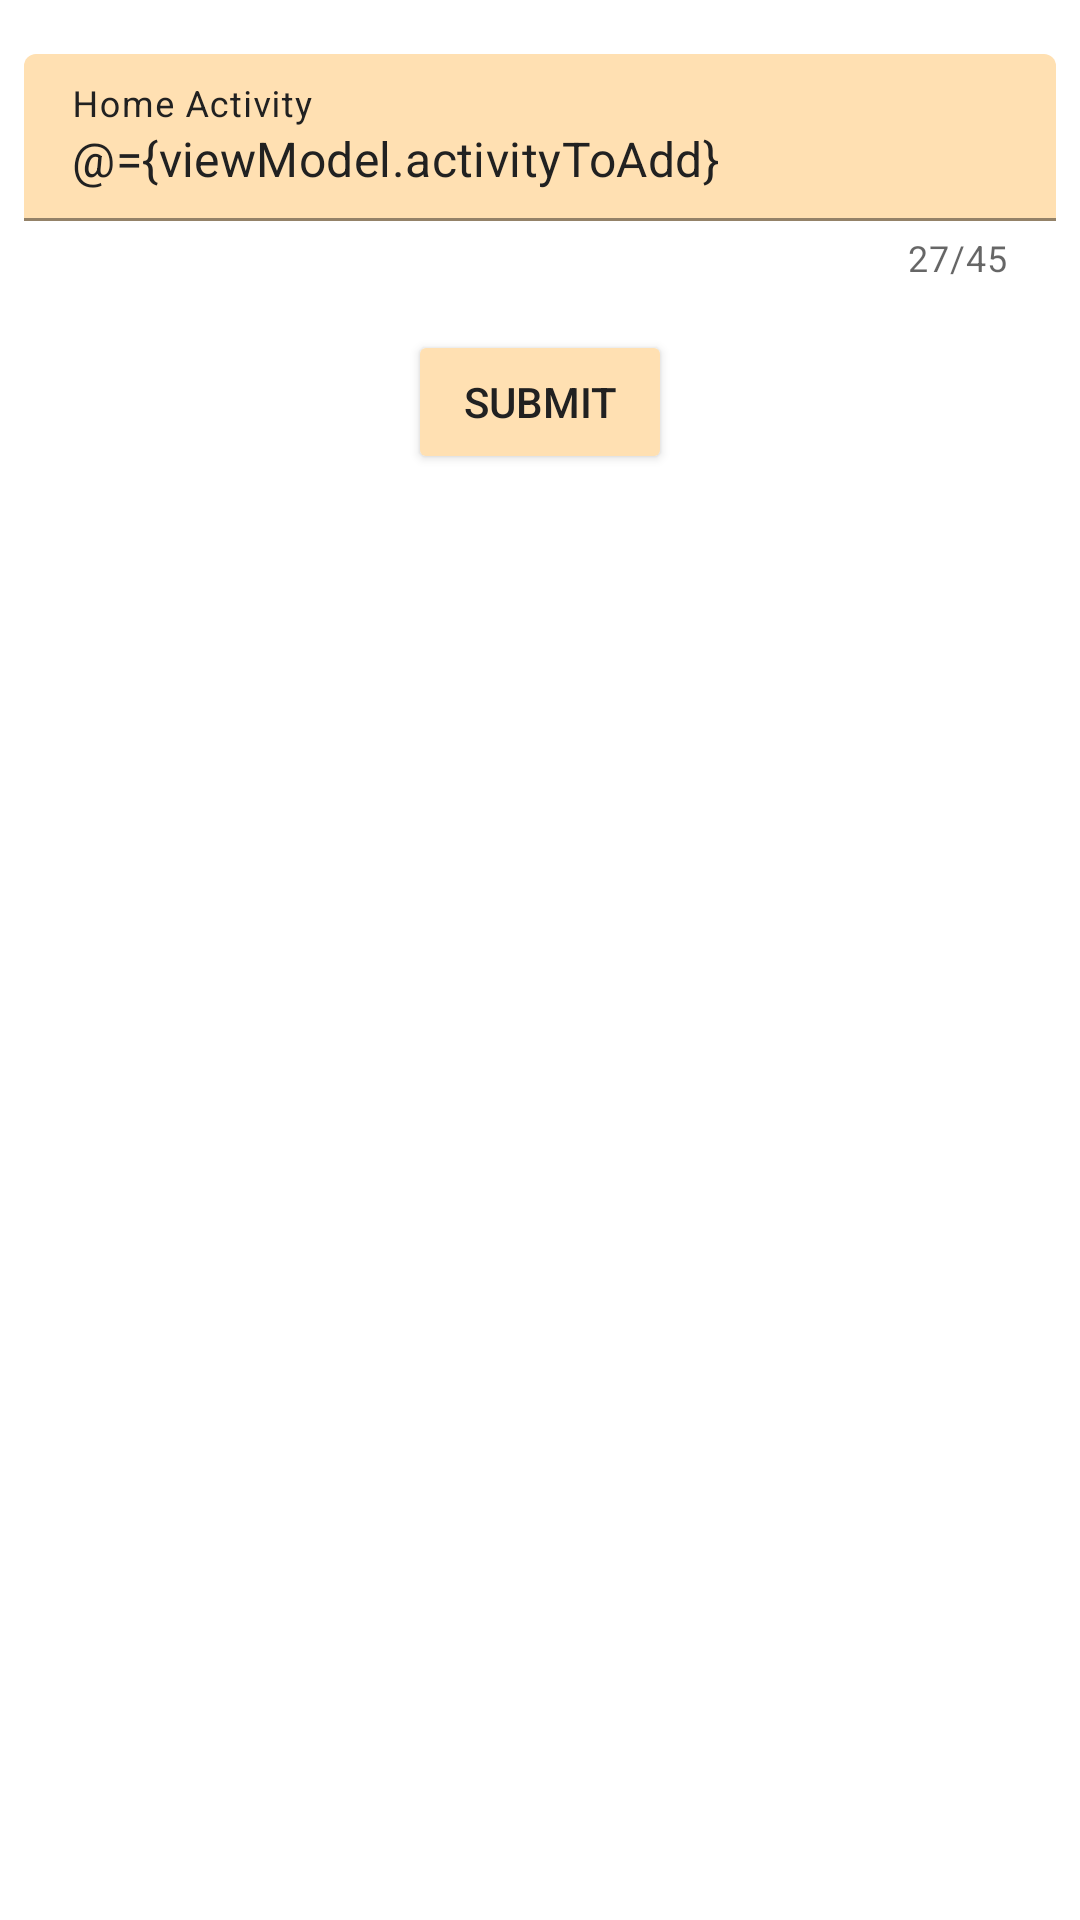

Produce the Android XML layout that renders to this screen, including the resource entries it uses.
<!-- AndroidManifest.xml: application theme Theme.MaterialComponents.Light.NoActionBar -->
<!-- res/layout/create_new_fragment.xml -->
<?xml version="1.0" encoding="utf-8"?>
<layout xmlns:android="http://schemas.android.com/apk/res/android"
    xmlns:tools="http://schemas.android.com/tools"
    xmlns:app="http://schemas.android.com/apk/res-auto">

    <data>

        <variable
            name="viewModel"
            type="com.connect.connectflatmates.ui.menu.home.add.createnew.CreateNewViewModel" />
    </data>

    <androidx.constraintlayout.widget.ConstraintLayout
        android:layout_width="match_parent"
        android:layout_height="match_parent"
        tools:context=".ui.menu.home.add.createnew.CreateNewActivity">

        <com.google.android.material.textfield.TextInputLayout
            android:id="@+id/createNewActivityLayout"
            app:layout_constraintStart_toStartOf="parent"
            app:layout_constraintTop_toTopOf="parent"
            app:layout_constraintEnd_toEndOf="parent"
            android:layout_width="match_parent"
            android:layout_height="wrap_content"
            app:errorEnabled="true"
            app:errorTextColor="@color/colorRed_900"
            app:counterEnabled="true"
            app:counterMaxLength="45"
            android:layout_marginTop="10dp"
            app:endIconMode="custom"
            style="@style/TextInputLayout">

            <com.google.android.material.textfield.TextInputEditText
                android:id="@+id/createNewActivityLayout_text"
                android:layout_width="match_parent"
                android:layout_height="wrap_content"
                style="@style/TextInputEditText"
                android:inputType="text"
                android:enabled="false"
                android:text="@={viewModel.activityToAdd}"
                android:hint="Home Activity" />

        </com.google.android.material.textfield.TextInputLayout>


        <Button
            android:id="@+id/addActivity_addButton"
            android:layout_width="wrap_content"
            android:layout_height="wrap_content"
            android:layout_gravity="center"
            android:layout_marginTop="8dp"
            style="@style/ButtonStyle"
            android:text="SUBMIT"
            app:layout_constraintTop_toBottomOf="@+id/createNewActivityLayout"
            app:layout_constraintEnd_toEndOf="parent"
            app:layout_constraintStart_toStartOf="parent" />

    </androidx.constraintlayout.widget.ConstraintLayout>
</layout>
<!-- resources referenced by this layout -->
<resources>
  <color name="colorRed_900">#B71C1C</color>
  <style name="ButtonStyle">
          <item name="android:layout_gravity">center</item>
          <item name="android:backgroundTint">@color/lightPrimaryColor</item>
          <item name="android:layout_marginTop">8dp</item>
          <item name="android:textColor">@color/textColorPrimary</item>
      </style>
  <style name="TextInputEditText">
          <item name="android:textColor">@color/textColorPrimary</item>
          <item name="fontFamily">@font/roboto_regular</item>
      </style>
  <style name="TextInputLayout">
          <item name="boxBackgroundColor">@color/lightPrimaryColor</item>
          <item name="boxStrokeColor">@color/dividerColor</item>
          <item name="android:textColorHint">@color/textColorPrimary</item>
          <item name="hintTextColor">@color/secondaryText</item>
          <item name="android:padding">8dp</item>
      </style>
  <color name="lightPrimaryColor">#ffe0b2</color>
  <color name="textColorPrimary">#212121</color>
  <color name="dividerColor">#bdbdbd</color>
  <color name="secondaryText">#757575</color>
</resources>
